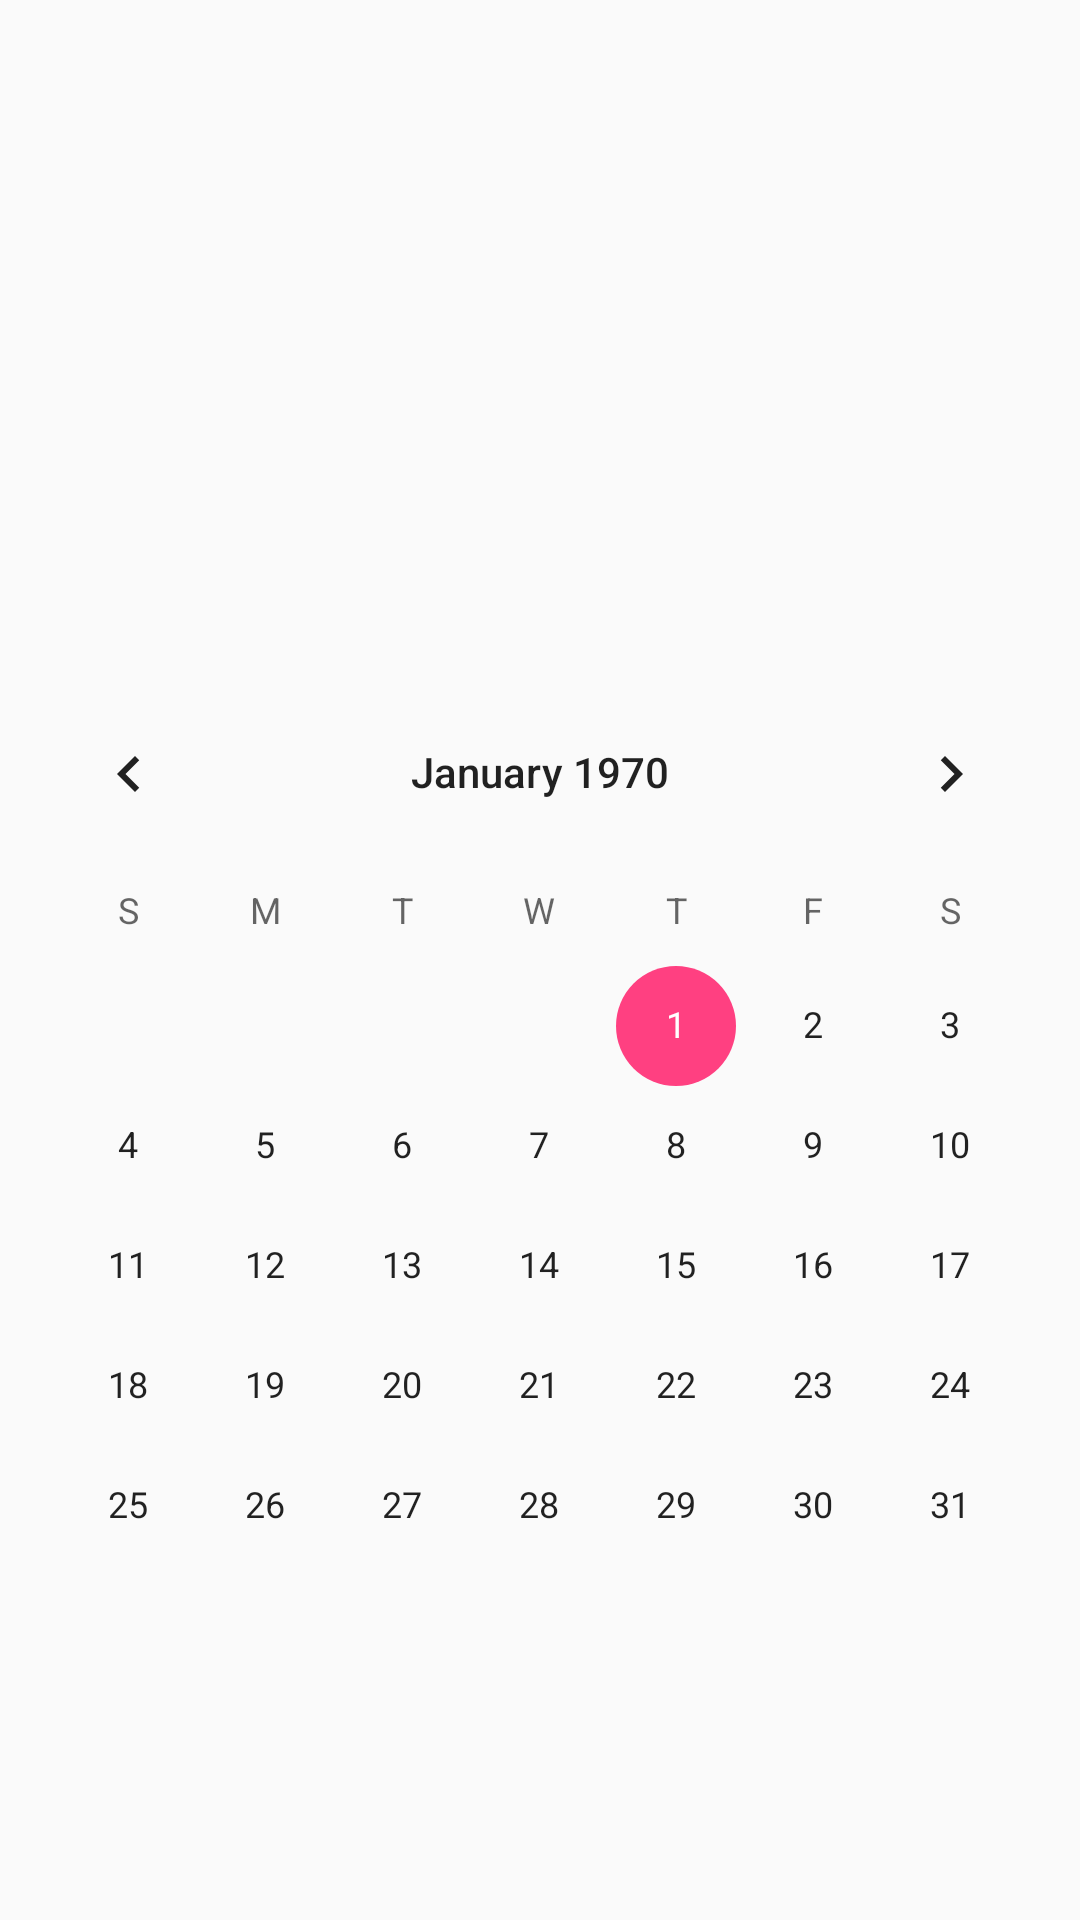

Layout XML and referenced resources for this Android screen:
<!-- AndroidManifest.xml: application theme AppTheme.NoActionBar -->
<!-- res/layout/layout_yemek.xml -->
<?xml version="1.0" encoding="utf-8"?>
<LinearLayout xmlns:android="http://schemas.android.com/apk/res/android"
    xmlns:tools="http://schemas.android.com/tools"
    android:layout_width="match_parent"
    android:layout_height="match_parent"
    android:orientation="vertical"
    tools:context=".MainActivity">

    <ListView
        android:id="@+id/listView_yemek"
        android:layout_width="match_parent"
        android:layout_height="match_parent"
        android:layout_weight="0.65"
        android:textAlignment="center" />

    <CalendarView
        android:id="@+id/calendarView_yemek"
        android:layout_width="match_parent"
        android:layout_height="match_parent"
        android:layout_weight="0.35" />



</LinearLayout>
<!-- resources referenced by this layout -->
<resources>
  <style name="AppTheme.NoActionBar">
          <item name="windowActionBar">false</item>
          <item name="windowNoTitle">true</item>
      </style>
</resources>
